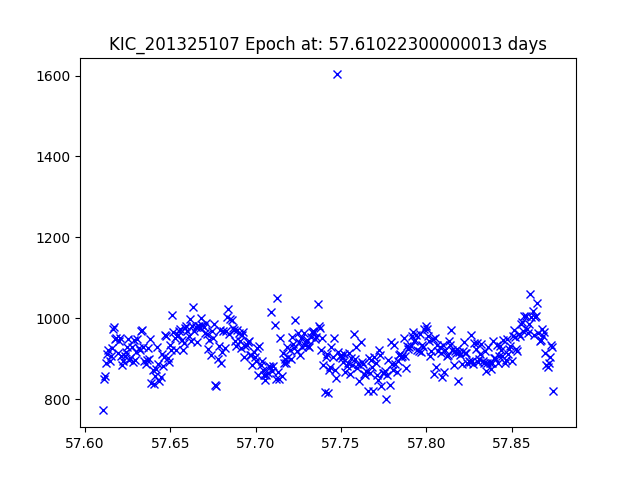

The file beside this chart, header and first rows:
JDtimes, observed fluxes, observed uncertainties
57.61, 772, 17.87
57.61, 850, 17.77
57.61, 858.2, 17.75
57.61, 889.5, 17.72
57.61, 910.3, 17.69
57.61, 921.1, 17.68
57.61, 893.1, 17.71
57.61, 907.3, 17.69
57.62, 926.8, 17.67
57.62, 974.3, 17.62
57.62, 978.2, 17.61
57.62, 947.9, 17.65
57.62, 951.5, 17.64
57.62, 913.5, 17.69
57.62, 943.7, 17.65
57.62, 951.8, 17.64
57.62, 906.2, 17.7
57.62, 883.6, 17.72
57.62, 894.3, 17.71
57.62, 907.5, 17.69
57.62, 917.5, 17.68
57.62, 928.3, 17.67
57.63, 947.8, 17.65
57.63, 896.7, 17.71
57.63, 901.8, 17.7
57.63, 927.7, 17.67
57.63, 892.9, 17.71
57.63, 946, 17.65
57.63, 895.5, 17.71
57.63, 915.6, 17.68
57.63, 949.5, 17.65
57.63, 925.1, 17.67
57.63, 921.7, 17.68
57.63, 967.3, 17.62
57.63, 971.8, 17.62
57.63, 929.4, 17.67
57.63, 893.5, 17.71
57.64, 887.7, 17.72
57.64, 896.4, 17.71
57.64, 925.6, 17.67
57.64, 899.2, 17.7
57.64, 947.9, 17.65
57.64, 840.5, 17.78
57.64, 872.1, 17.74
57.64, 837.9, 17.78
57.64, 858.1, 17.75
57.64, 874.4, 17.73
57.64, 929.3, 17.67
57.64, 887.9, 17.72
57.64, 845.6, 17.77
57.64, 853.7, 17.76
57.64, 911.4, 17.69
57.65, 882.4, 17.72
57.65, 904.5, 17.7
57.65, 957.4, 17.64
57.65, 956.5, 17.64
57.65, 900.5, 17.7
57.65, 892.8, 17.71
57.65, 934.3, 17.66
57.65, 922.4, 17.68
... 329 more rows
